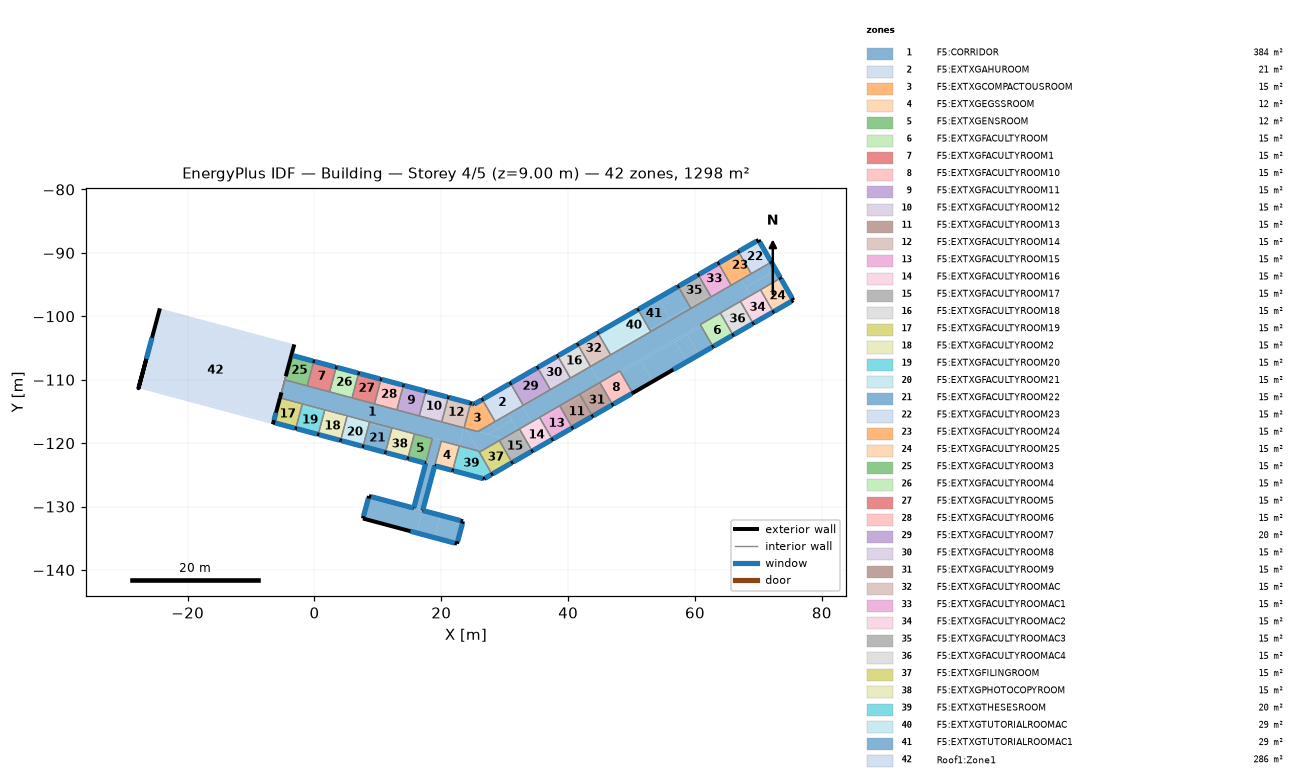
=== STOREY PLAN SPEC (per zone: floor XY polygon, exterior-wall plan segments, windows/doors) ===
zone 1: F5:CORRIDOR  (383.8 m²)
  floor: (60.62, -106.07) (58.72, -107.16) (56.89, -104.00) (58.79, -102.90)
  floor: (53.34, -110.27) (50.17, -112.10) (48.34, -108.93) (51.51, -107.11)
  floor: (61.01, -101.62) (48.34, -108.93) (48.16, -108.62) (60.83, -101.30)
  floor: (73.50, -93.99) (68.75, -96.73) (68.01, -95.46) (72.76, -92.72)
  floor: (68.75, -96.73) (44.99, -110.45) (43.53, -107.91) (67.28, -94.20)
  floor: (18.94, -134.91) (16.12, -134.15) (17.06, -130.62) (19.89, -131.38)
  floor: (17.06, -130.62) (15.65, -130.24) (18.62, -119.16) (20.03, -119.53)
  floor: (16.12, -134.15) (7.64, -131.88) (8.58, -128.35) (17.06, -130.62)
  floor: (15.76, -118.53) (-5.44, -112.85) (-5.40, -112.72) (15.79, -118.40)
  floor: (22.86, -120.29) (-5.40, -112.72) (-4.68, -110.02) (23.58, -117.60)
  floor: (22.48, -135.85) (18.94, -134.91) (19.89, -131.38) (23.42, -132.32)
  floor: (25.88, -121.24) (22.82, -120.42) (23.58, -117.60) (23.81, -117.66)
  floor: (32.00, -117.95) (29.74, -119.25) (27.34, -118.60) (31.12, -116.42)
  floor: (29.74, -119.25) (25.98, -121.42) (23.81, -117.66)
  floor: (62.84, -104.79) (60.62, -106.07) (58.79, -102.90) (61.01, -101.62)
  floor: (44.99, -110.45) (34.22, -116.66) (32.76, -114.13) (43.53, -107.91)
  floor: (58.72, -107.16) (53.34, -110.27) (51.51, -107.11) (56.89, -104.00)
  floor: (31.12, -116.42) (28.67, -117.84) (28.09, -116.83) (30.54, -115.41)
  floor: (34.22, -116.66) (32.00, -117.95) (30.54, -115.41) (32.76, -114.13)
  floor: (28.67, -117.84) (27.34, -118.60) (25.75, -118.18) (28.09, -116.83)
  floor: (18.58, -119.29) (15.76, -118.53) (15.79, -118.40) (18.62, -119.16)
  floor: (22.82, -120.42) (20.00, -119.67) (20.03, -119.53) (22.86, -120.29)
  floor: (72.76, -92.72) (68.01, -95.46) (67.28, -94.20) (72.03, -91.45)
  exterior wall: (-5.21, -112.01) – (-5.44, -112.85)  [0.9 m]
  exterior wall: (17.54, -123.17) – (15.65, -130.24)  [7.3 m]
    window: (17.52, -123.27) – (15.67, -130.15)  [16.2 m²]
  exterior wall: (15.65, -130.24) – (8.58, -128.35)  [7.3 m]
    window: (15.56, -130.21) – (8.96, -128.45)  [15.5 m²]
  exterior wall: (8.58, -128.35) – (7.64, -131.88)  [3.7 m]
    window: (8.48, -128.72) – (7.74, -131.50)  [6.7 m²]
  exterior wall: (7.64, -131.88) – (22.48, -135.85)  [15.4 m]
    window: (15.14, -133.89) – (22.10, -135.75)  [16.4 m²]
  exterior wall: (22.48, -135.85) – (23.42, -132.32)  [3.7 m]
    window: (22.58, -135.48) – (23.32, -132.70)  [6.7 m²]
  exterior wall: (23.42, -132.32) – (17.06, -130.62)  [6.6 m]
    window: (23.05, -132.22) – (17.15, -130.64)  [13.9 m²]
  exterior wall: (17.06, -130.62) – (18.96, -123.55)  [7.3 m]
    window: (17.09, -130.53) – (18.93, -123.64)  [16.2 m²]
  exterior wall: (50.17, -112.10) – (62.84, -104.79)  [14.6 m]
    window: (56.58, -108.40) – (62.69, -104.87)  [16.0 m²]
  exterior wall: (73.50, -93.99) – (72.03, -91.45)  [2.9 m]
    window: (73.41, -93.84) – (72.12, -91.60)  [6.0 m²]
  interior walls: 47
zone 2: F5:EXTXGAHUROOM  (20.6 m²)
  floor: (32.91, -114.04) (32.76, -114.13) (30.74, -110.65) (30.90, -110.55)
  floor: (32.76, -114.13) (28.48, -116.60) (26.47, -113.11) (30.74, -110.65)
  exterior wall: (30.90, -110.55) – (26.47, -113.11)  [5.1 m]
    window: (30.76, -110.64) – (26.62, -113.03)  [10.9 m²]
  interior walls: 3
zone 3: F5:EXTXGCOMPACTOUSROOM  (15.0 m²)
  floor: (28.48, -116.60) (28.09, -116.83) (26.07, -113.34) (26.47, -113.11)
  floor: (26.59, -114.24) (25.18, -113.86) (26.07, -113.34)
  floor: (28.09, -116.83) (25.75, -118.18) (23.59, -117.60) (24.63, -113.71) (26.59, -114.24)
  exterior wall: (26.47, -113.11) – (25.18, -113.86)  [1.5 m]
    window: (26.32, -113.20) – (25.26, -113.81)  [3.0 m²]
  exterior wall: (25.18, -113.86) – (24.63, -113.71)  [0.6 m]
    window: (25.08, -113.83) – (24.79, -113.76)  [0.8 m²]
  interior walls: 4
zone 4: F5:EXTXGEGSSROOM  (11.8 m²)
  floor: (21.78, -124.31) (18.96, -123.55) (20.00, -119.67) (22.82, -120.42)
  exterior wall: (18.96, -123.55) – (21.79, -124.31)  [2.9 m]
    window: (19.12, -123.60) – (21.62, -124.27)  [6.0 m²]
  interior walls: 3
zone 5: F5:EXTXGENSROOM  (11.8 m²)
  floor: (17.54, -123.17) (14.72, -122.42) (15.76, -118.53) (18.58, -119.29)
  exterior wall: (14.72, -122.42) – (17.54, -123.17)  [2.9 m]
    window: (14.88, -122.46) – (17.38, -123.13)  [6.0 m²]
  interior walls: 3
zone 6: F5:EXTXGFACULTYROOM  (14.7 m²)
  floor: (64.18, -99.79) (61.01, -101.62) (60.83, -101.30) (63.99, -99.47)
  floor: (66.01, -102.96) (62.84, -104.79) (61.01, -101.62) (64.18, -99.79)
  exterior wall: (62.84, -104.79) – (66.01, -102.96)  [3.7 m]
    window: (62.99, -104.70) – (65.86, -103.04)  [7.7 m²]
  interior walls: 3
zone 7: F5:EXTXGFACULTYROOM1  (14.7 m²)
  floor: (2.38, -111.92) (-1.15, -110.97) (-0.11, -107.08) (3.43, -108.03)
  exterior wall: (3.43, -108.03) – (-0.11, -107.08)  [3.7 m]
    window: (3.26, -107.99) – (0.06, -107.13)  [7.7 m²]
  interior walls: 3
zone 8: F5:EXTXGFACULTYROOM10  (14.7 m²)
  floor: (50.17, -112.10) (47.00, -113.93) (44.99, -110.45) (48.16, -108.62)
  exterior wall: (47.00, -113.93) – (50.17, -112.10)  [3.7 m]
    window: (47.15, -113.85) – (50.02, -112.19)  [7.7 m²]
  interior walls: 3
zone 9: F5:EXTXGFACULTYROOM11  (14.7 m²)
  floor: (16.52, -115.70) (12.99, -114.76) (14.03, -110.87) (17.56, -111.82)
  exterior wall: (17.56, -111.82) – (14.03, -110.87)  [3.7 m]
    window: (17.40, -111.77) – (14.19, -110.92)  [7.7 m²]
  interior walls: 3
zone 10: F5:EXTXGFACULTYROOM12  (14.7 m²)
  floor: (20.05, -116.65) (16.52, -115.71) (17.56, -111.82) (21.09, -112.76)
  exterior wall: (21.10, -112.77) – (17.56, -111.82)  [3.7 m]
    window: (20.93, -112.72) – (17.73, -111.86)  [7.7 m²]
  interior walls: 3
zone 11: F5:EXTXGFACULTYROOM13  (14.7 m²)
  floor: (43.83, -115.76) (40.67, -117.59) (38.84, -114.42) (42.00, -112.59)
  floor: (42.00, -112.59) (38.84, -114.42) (38.65, -114.10) (41.82, -112.27)
  exterior wall: (40.67, -117.59) – (43.83, -115.76)  [3.7 m]
    window: (40.81, -117.50) – (43.69, -115.84)  [7.7 m²]
  interior walls: 3
zone 12: F5:EXTXGFACULTYROOM14  (14.7 m²)
  floor: (23.58, -117.60) (20.05, -116.65) (21.10, -112.77) (24.62, -113.71)
  exterior wall: (24.63, -113.71) – (21.10, -112.77)  [3.7 m]
    window: (24.46, -113.67) – (21.26, -112.81)  [7.7 m²]
  interior walls: 3
zone 13: F5:EXTXGFACULTYROOM15  (14.7 m²)
  floor: (40.67, -117.59) (37.50, -119.42) (35.67, -116.25) (38.84, -114.42)
  floor: (38.84, -114.42) (35.67, -116.25) (35.49, -115.93) (38.65, -114.10)
  exterior wall: (37.50, -119.42) – (40.67, -117.59)  [3.7 m]
    window: (37.65, -119.33) – (40.52, -117.67)  [7.7 m²]
  interior walls: 3
zone 14: F5:EXTXGFACULTYROOM16  (14.7 m²)
  floor: (37.50, -119.42) (34.33, -121.25) (32.50, -118.08) (35.67, -116.25)
  floor: (35.67, -116.25) (34.40, -116.98) (34.22, -116.66) (35.49, -115.93)
  floor: (34.40, -116.98) (32.50, -118.08) (32.32, -117.76) (34.22, -116.66)
  exterior wall: (34.33, -121.25) – (37.50, -119.42)  [3.7 m]
    window: (34.48, -121.16) – (37.35, -119.50)  [7.7 m²]
  interior walls: 3
zone 15: F5:EXTXGFACULTYROOM17  (14.7 m²)
  floor: (34.33, -121.25) (34.01, -121.43) (32.18, -118.26) (32.50, -118.08)
  floor: (34.01, -121.43) (31.16, -123.07) (29.15, -119.59) (32.00, -117.95)
  floor: (32.50, -118.08) (32.18, -118.26) (32.00, -117.95) (32.32, -117.76)
  exterior wall: (31.16, -123.07) – (34.33, -121.25)  [3.7 m]
    window: (31.31, -122.99) – (34.18, -121.33)  [7.7 m²]
  interior walls: 3
zone 16: F5:EXTXGFACULTYROOM18  (14.7 m²)
  floor: (43.53, -107.91) (40.36, -109.74) (38.35, -106.26) (41.51, -104.43)
  exterior wall: (41.51, -104.43) – (38.35, -106.26)  [3.7 m]
    window: (41.37, -104.51) – (38.49, -106.17)  [7.7 m²]
  interior walls: 3
zone 17: F5:EXTXGFACULTYROOM19  (14.7 m²)
  floor: (-2.00, -114.15) (-5.53, -113.20) (-5.44, -112.85) (-1.91, -113.80)
  floor: (-2.95, -117.68) (-6.48, -116.74) (-5.53, -113.20) (-2.00, -114.15)
  exterior wall: (-5.44, -112.85) – (-6.48, -116.74)  [4.0 m]
    window: (-6.07, -115.21) – (-6.38, -116.36)  [1.7 m²]
  exterior wall: (-6.48, -116.74) – (-2.95, -117.68)  [3.7 m]
    window: (-6.20, -116.81) – (-3.11, -117.64)  [7.4 m²]
  interior walls: 3
zone 18: F5:EXTXGFACULTYROOM2  (14.7 m²)
  floor: (5.06, -116.04) (1.53, -115.10) (1.63, -114.74) (5.16, -115.69)
  floor: (4.12, -119.58) (0.59, -118.63) (1.53, -115.10) (5.06, -116.04)
  exterior wall: (0.59, -118.63) – (4.12, -119.58)  [3.7 m]
    window: (0.75, -118.67) – (3.95, -119.53)  [7.7 m²]
  interior walls: 3
zone 19: F5:EXTXGFACULTYROOM20  (14.7 m²)
  floor: (1.53, -115.10) (-2.00, -114.15) (-1.91, -113.80) (1.63, -114.74)
  floor: (0.59, -118.63) (-2.95, -117.68) (-2.00, -114.15) (1.53, -115.10)
  exterior wall: (-2.95, -117.68) – (0.59, -118.63)  [3.7 m]
    window: (-2.78, -117.73) – (0.42, -118.59)  [7.7 m²]
  interior walls: 3
zone 20: F5:EXTXGFACULTYROOM21  (14.7 m²)
  floor: (8.60, -116.99) (5.06, -116.04) (5.16, -115.69) (8.69, -116.64)
  floor: (7.65, -120.52) (4.12, -119.58) (5.06, -116.04) (8.60, -116.99)
  exterior wall: (4.12, -119.58) – (7.65, -120.52)  [3.7 m]
    window: (4.28, -119.62) – (7.49, -120.48)  [7.7 m²]
  interior walls: 3
zone 21: F5:EXTXGFACULTYROOM22  (14.7 m²)
  floor: (12.13, -117.94) (8.60, -116.99) (8.69, -116.64) (12.23, -117.58)
  floor: (11.18, -121.47) (7.65, -120.52) (8.60, -116.99) (12.13, -117.94)
  exterior wall: (7.65, -120.52) – (11.18, -121.47)  [3.7 m]
    window: (7.82, -120.57) – (11.02, -121.43)  [7.7 m²]
  interior walls: 3
zone 22: F5:EXTXGFACULTYROOM23  (14.7 m²)
  floor: (72.03, -91.45) (68.87, -93.28) (66.85, -89.80) (70.02, -87.97)
  exterior wall: (72.03, -91.45) – (70.02, -87.97)  [4.0 m]
    window: (71.95, -91.31) – (70.22, -88.30)  [8.0 m²]
  exterior wall: (70.02, -87.97) – (66.85, -89.80)  [3.7 m]
    window: (69.69, -88.16) – (67.00, -89.71)  [7.2 m²]
  interior walls: 2
zone 23: F5:EXTXGFACULTYROOM24  (14.7 m²)
  floor: (67.28, -94.20) (65.70, -95.11) (65.52, -94.79) (67.10, -93.88)
  floor: (67.10, -93.88) (65.52, -94.79) (63.69, -91.63) (65.27, -90.71)
  floor: (68.87, -93.28) (67.28, -94.20) (65.27, -90.71) (66.85, -89.80)
  exterior wall: (66.85, -89.80) – (63.69, -91.63)  [3.7 m]
    window: (66.71, -89.88) – (63.83, -91.54)  [7.7 m²]
  interior walls: 3
zone 24: F5:EXTXGFACULTYROOM25  (14.7 m²)
  floor: (73.68, -94.30) (70.51, -96.13) (70.33, -95.82) (73.50, -93.99)
  floor: (75.51, -97.47) (72.34, -99.30) (70.51, -96.13) (73.68, -94.30)
  exterior wall: (75.51, -97.47) – (73.50, -93.99)  [4.0 m]
    window: (75.31, -97.14) – (73.58, -94.13)  [8.0 m²]
  exterior wall: (72.34, -99.30) – (75.51, -97.47)  [3.7 m]
    window: (72.49, -99.22) – (75.17, -97.67)  [7.2 m²]
  interior walls: 2
zone 25: F5:EXTXGFACULTYROOM3  (14.7 m²)
  floor: (-1.15, -110.97) (-4.68, -110.02) (-3.64, -106.14) (-0.11, -107.08)
  exterior wall: (-0.11, -107.08) – (-3.64, -106.14)  [3.7 m]
    window: (-0.27, -107.04) – (-3.42, -106.20)  [7.5 m²]
  exterior wall: (-3.64, -106.14) – (-4.53, -109.45)  [3.4 m]
  interior walls: 3
zone 26: F5:EXTXGFACULTYROOM4  (14.7 m²)
  floor: (5.92, -112.86) (2.38, -111.92) (3.43, -108.03) (6.96, -108.98)
  exterior wall: (6.96, -108.98) – (3.43, -108.03)  [3.7 m]
    window: (6.80, -108.93) – (3.59, -108.07)  [7.7 m²]
  interior walls: 3
zone 27: F5:EXTXGFACULTYROOM5  (14.7 m²)
  floor: (9.45, -113.81) (5.92, -112.86) (6.96, -108.98) (10.49, -109.92)
  exterior wall: (10.50, -109.93) – (6.96, -108.98)  [3.7 m]
    window: (10.33, -109.88) – (7.13, -109.02)  [7.7 m²]
  interior walls: 3
zone 28: F5:EXTXGFACULTYROOM6  (14.7 m²)
  floor: (12.98, -114.76) (9.46, -113.81) (10.50, -109.93) (14.02, -110.87)
  exterior wall: (14.03, -110.87) – (10.50, -109.93)  [3.7 m]
    window: (13.87, -110.83) – (10.66, -109.97)  [7.7 m²]
  interior walls: 3
zone 29: F5:EXTXGFACULTYROOM7  (19.9 m²)
  floor: (37.19, -111.57) (32.91, -114.04) (30.90, -110.55) (35.18, -108.09)
  exterior wall: (35.18, -108.09) – (30.90, -110.55)  [4.9 m]
    window: (35.03, -108.17) – (31.05, -110.47)  [10.5 m²]
  interior walls: 3
zone 30: F5:EXTXGFACULTYROOM8  (14.7 m²)
  floor: (40.36, -109.74) (37.19, -111.57) (35.18, -108.09) (38.35, -106.26)
  exterior wall: (38.35, -106.26) – (35.18, -108.09)  [3.7 m]
    window: (38.20, -106.34) – (35.33, -108.00)  [7.7 m²]
  interior walls: 3
zone 31: F5:EXTXGFACULTYROOM9  (14.7 m²)
  floor: (47.00, -113.93) (43.83, -115.76) (42.00, -112.59) (45.17, -110.76)
  floor: (45.17, -110.76) (42.00, -112.59) (41.82, -112.27) (44.99, -110.45)
  exterior wall: (43.83, -115.76) – (47.00, -113.93)  [3.7 m]
    window: (43.98, -115.67) – (46.85, -114.02)  [7.7 m²]
  interior walls: 3
zone 32: F5:EXTXGFACULTYROOMAC  (14.7 m²)
  floor: (46.69, -106.08) (43.53, -107.91) (43.34, -107.60) (46.51, -105.77)
  floor: (46.51, -105.77) (43.34, -107.60) (41.51, -104.43) (44.68, -102.60)
  exterior wall: (44.68, -102.60) – (41.51, -104.43)  [3.7 m]
    window: (44.53, -102.68) – (41.66, -104.34)  [7.7 m²]
  interior walls: 3
zone 33: F5:EXTXGFACULTYROOMAC1  (14.7 m²)
  floor: (65.70, -95.11) (62.53, -96.94) (62.35, -96.62) (65.52, -94.79)
  floor: (65.52, -94.79) (62.35, -96.62) (60.52, -93.46) (63.69, -91.63)
  exterior wall: (63.69, -91.63) – (60.52, -93.46)  [3.7 m]
    window: (63.54, -91.71) – (60.67, -93.37)  [7.7 m²]
  interior walls: 3
zone 34: F5:EXTXGFACULTYROOMAC2  (14.7 m²)
  floor: (70.51, -96.13) (67.34, -97.96) (67.16, -97.64) (70.33, -95.82)
  floor: (72.34, -99.30) (69.17, -101.13) (67.34, -97.96) (70.51, -96.13)
  exterior wall: (69.17, -101.13) – (72.34, -99.30)  [3.7 m]
    window: (69.32, -101.04) – (72.19, -99.39)  [7.7 m²]
  interior walls: 3
zone 35: F5:EXTXGFACULTYROOMAC3  (14.7 m²)
  floor: (62.35, -96.62) (59.18, -98.45) (57.35, -95.28) (60.52, -93.46)
  floor: (62.53, -96.94) (59.36, -98.77) (59.18, -98.45) (62.35, -96.62)
  exterior wall: (60.52, -93.46) – (57.35, -95.28)  [3.7 m]
    window: (60.37, -93.54) – (57.50, -95.20)  [7.7 m²]
  interior walls: 3
zone 36: F5:EXTXGFACULTYROOMAC4  (14.7 m²)
  floor: (67.34, -97.96) (64.18, -99.79) (63.99, -99.47) (67.16, -97.64)
  floor: (69.17, -101.13) (66.01, -102.96) (64.18, -99.79) (67.34, -97.96)
  exterior wall: (66.01, -102.96) – (69.17, -101.13)  [3.7 m]
    window: (66.15, -102.87) – (69.03, -101.21)  [7.7 m²]
  interior walls: 3
zone 37: F5:EXTXGFILINGROOM  (14.7 m²)
  floor: (31.16, -123.07) (28.00, -124.90) (25.98, -121.42) (29.15, -119.59)
  exterior wall: (28.00, -124.90) – (31.16, -123.07)  [3.7 m]
    window: (28.14, -124.82) – (31.02, -123.16)  [7.7 m²]
  interior walls: 3
zone 38: F5:EXTXGPHOTOCOPYROOM  (14.7 m²)
  floor: (15.66, -118.88) (12.13, -117.94) (12.23, -117.58) (15.76, -118.53)
  floor: (14.72, -122.42) (11.18, -121.47) (12.13, -117.94) (15.66, -118.88)
  exterior wall: (11.18, -121.47) – (14.72, -122.42)  [3.7 m]
    window: (11.35, -121.51) – (14.55, -122.37)  [7.7 m²]
  interior walls: 3
zone 39: F5:EXTXGTHESESROOM  (19.7 m²)
  floor: (28.00, -124.90) (26.73, -125.63) (21.79, -124.31) (22.83, -120.43) (25.88, -121.24)
  exterior wall: (21.79, -124.31) – (26.73, -125.63)  [5.1 m]
    window: (21.95, -124.36) – (26.52, -125.58)  [10.8 m²]
  exterior wall: (26.73, -125.63) – (28.00, -124.90)  [1.5 m]
    window: (26.92, -125.53) – (27.85, -124.99)  [2.6 m²]
  interior walls: 4
zone 40: F5:EXTXGTUTORIALROOMAC  (29.4 m²)
  floor: (53.03, -102.43) (46.69, -106.08) (46.51, -105.77) (52.85, -102.11)
  floor: (52.85, -102.11) (49.68, -103.94) (47.85, -100.77) (51.02, -98.94)
  floor: (49.68, -103.94) (46.51, -105.77) (44.68, -102.60) (47.85, -100.77)
  exterior wall: (51.02, -98.94) – (44.68, -102.60)  [7.3 m]
    window: (50.87, -99.03) – (44.83, -102.51)  [15.9 m²]
  interior walls: 3
zone 41: F5:EXTXGTUTORIALROOMAC1  (29.4 m²)
  floor: (59.18, -98.45) (56.01, -100.28) (54.18, -97.11) (57.35, -95.28)
  floor: (59.36, -98.77) (53.03, -102.43) (52.85, -102.11) (59.18, -98.45)
  floor: (56.01, -100.28) (52.85, -102.11) (51.02, -98.94) (54.18, -97.11)
  exterior wall: (57.35, -95.28) – (51.02, -98.94)  [7.3 m]
    window: (57.20, -95.37) – (51.16, -98.86)  [15.9 m²]
  interior walls: 3
zone 42: Roof1:Zone1  (286.0 m²)
  floor: (-5.40, -112.72) (-26.60, -107.04) (-25.88, -104.34) (-4.68, -110.02)
  floor: (-22.35, -105.29) (-25.88, -104.34) (-24.84, -100.46) (-21.30, -101.40)
  floor: (-18.81, -106.24) (-22.35, -105.29) (-21.30, -101.40) (-17.77, -102.35)
  floor: (-15.28, -107.18) (-18.81, -106.24) (-17.77, -102.35) (-14.24, -103.30)
  floor: (-11.75, -108.13) (-15.28, -107.18) (-14.24, -103.30) (-10.71, -104.24)
  floor: (-8.21, -109.08) (-11.75, -108.13) (-10.71, -104.24) (-7.17, -105.19)
  floor: (-4.68, -110.02) (-8.21, -109.08) (-7.17, -105.19) (-3.64, -106.14)
  floor: (-24.14, -112.00) (-27.68, -111.06) (-26.60, -107.04) (-23.07, -107.99)
  floor: (-20.61, -112.95) (-24.14, -112.00) (-23.07, -107.99) (-19.54, -108.93)
  floor: (-17.08, -113.90) (-20.61, -112.95) (-19.54, -108.93) (-16.00, -109.88)
  floor: (-13.55, -114.84) (-17.08, -113.90) (-16.00, -109.88) (-12.47, -110.83)
  floor: (-10.01, -115.79) (-13.55, -114.84) (-12.47, -110.83) (-8.94, -111.77)
  floor: (-6.48, -116.74) (-10.01, -115.79) (-8.94, -111.77) (-5.40, -112.72)
  floor: (-3.64, -106.14) (-24.84, -100.46) (-24.38, -98.75) (-3.18, -104.43)
  floor: (-6.56, -117.03) (-27.76, -111.35) (-27.68, -111.06) (-6.48, -116.74)
  exterior wall: (-24.38, -98.75) – (-27.76, -111.35) – (-26.07, -105.05)  [19.6 m]
    window: (-25.62, -103.39) – (-26.51, -106.71)  [4.9 m²]
  exterior wall: (-6.56, -117.03) – (-6.48, -116.74)  [0.3 m]
  exterior wall: (-3.64, -106.14) – (-3.18, -104.43)  [1.8 m]
  interior walls: 4

=== DERIVED (storey summary) ===
Building: Building
Storey: 4 of 5  (floor level z = 9.00 m)
Storey gross floor area: 1298.2 m²
Zones on this storey: 42
  - F5:CORRIDOR: floor 383.8 m²; exterior wall 69.6 m (206.5 m²); 9 window(s) 113.7 m²; WWR 55.0%
  - F5:EXTXGAHUROOM: floor 20.6 m²; exterior wall 5.1 m (15.4 m²); 1 window(s) 10.9 m²; WWR 71.3%
  - F5:EXTXGCOMPACTOUSROOM: floor 15.0 m²; exterior wall 2.1 m (6.2 m²); 2 window(s) 3.8 m²; WWR 61.9%
  - F5:EXTXGEGSSROOM: floor 11.8 m²; exterior wall 2.9 m (8.8 m²); 1 window(s) 6.0 m²; WWR 68.8%
  - F5:EXTXGENSROOM: floor 11.8 m²; exterior wall 2.9 m (8.8 m²); 1 window(s) 6.0 m²; WWR 68.8%
  - F5:EXTXGFACULTYROOM: floor 14.7 m²; exterior wall 3.7 m (11.0 m²); 1 window(s) 7.7 m²; WWR 69.9%
  - F5:EXTXGFACULTYROOM1: floor 14.7 m²; exterior wall 3.7 m (11.0 m²); 1 window(s) 7.7 m²; WWR 69.9%
  - F5:EXTXGFACULTYROOM10: floor 14.7 m²; exterior wall 3.7 m (11.0 m²); 1 window(s) 7.7 m²; WWR 69.9%
  - F5:EXTXGFACULTYROOM11: floor 14.7 m²; exterior wall 3.7 m (11.0 m²); 1 window(s) 7.7 m²; WWR 69.9%
  - F5:EXTXGFACULTYROOM12: floor 14.7 m²; exterior wall 3.7 m (11.0 m²); 1 window(s) 7.7 m²; WWR 69.9%
  - F5:EXTXGFACULTYROOM13: floor 14.7 m²; exterior wall 3.7 m (11.0 m²); 1 window(s) 7.7 m²; WWR 69.9%
  - F5:EXTXGFACULTYROOM14: floor 14.7 m²; exterior wall 3.7 m (11.0 m²); 1 window(s) 7.7 m²; WWR 69.9%
  - F5:EXTXGFACULTYROOM15: floor 14.7 m²; exterior wall 3.7 m (11.0 m²); 1 window(s) 7.7 m²; WWR 69.9%
  - F5:EXTXGFACULTYROOM16: floor 14.7 m²; exterior wall 3.7 m (11.0 m²); 1 window(s) 7.7 m²; WWR 69.9%
  - F5:EXTXGFACULTYROOM17: floor 14.7 m²; exterior wall 3.7 m (11.0 m²); 1 window(s) 7.7 m²; WWR 69.9%
  - F5:EXTXGFACULTYROOM18: floor 14.7 m²; exterior wall 3.7 m (11.0 m²); 1 window(s) 7.7 m²; WWR 69.9%
  - F5:EXTXGFACULTYROOM19: floor 14.7 m²; exterior wall 7.7 m (17.7 m²); 2 window(s) 9.1 m²; WWR 51.5%
  - F5:EXTXGFACULTYROOM2: floor 14.7 m²; exterior wall 3.7 m (11.0 m²); 1 window(s) 7.7 m²; WWR 69.9%
  - F5:EXTXGFACULTYROOM20: floor 14.7 m²; exterior wall 3.7 m (11.0 m²); 1 window(s) 7.7 m²; WWR 69.9%
  - F5:EXTXGFACULTYROOM21: floor 14.7 m²; exterior wall 3.7 m (11.0 m²); 1 window(s) 7.7 m²; WWR 69.9%
  - F5:EXTXGFACULTYROOM22: floor 14.7 m²; exterior wall 3.7 m (11.0 m²); 1 window(s) 7.7 m²; WWR 69.9%
  - F5:EXTXGFACULTYROOM23: floor 14.7 m²; exterior wall 7.7 m (23.0 m²); 2 window(s) 15.2 m²; WWR 65.9%
  - F5:EXTXGFACULTYROOM24: floor 14.7 m²; exterior wall 3.7 m (11.0 m²); 1 window(s) 7.7 m²; WWR 69.9%
  - F5:EXTXGFACULTYROOM25: floor 14.7 m²; exterior wall 7.7 m (23.0 m²); 2 window(s) 15.2 m²; WWR 65.9%
  - F5:EXTXGFACULTYROOM3: floor 14.7 m²; exterior wall 7.1 m (14.4 m²); 1 window(s) 7.5 m²; WWR 52.4%
  - F5:EXTXGFACULTYROOM4: floor 14.7 m²; exterior wall 3.7 m (11.0 m²); 1 window(s) 7.7 m²; WWR 69.9%
  - F5:EXTXGFACULTYROOM5: floor 14.7 m²; exterior wall 3.7 m (11.0 m²); 1 window(s) 7.7 m²; WWR 69.9%
  - F5:EXTXGFACULTYROOM6: floor 14.7 m²; exterior wall 3.7 m (11.0 m²); 1 window(s) 7.7 m²; WWR 69.9%
  - F5:EXTXGFACULTYROOM7: floor 19.9 m²; exterior wall 4.9 m (14.8 m²); 1 window(s) 10.5 m²; WWR 71.2%
  - F5:EXTXGFACULTYROOM8: floor 14.7 m²; exterior wall 3.7 m (11.0 m²); 1 window(s) 7.7 m²; WWR 69.9%
  - F5:EXTXGFACULTYROOM9: floor 14.7 m²; exterior wall 3.7 m (11.0 m²); 1 window(s) 7.7 m²; WWR 69.9%
  - F5:EXTXGFACULTYROOMAC: floor 14.7 m²; exterior wall 3.7 m (11.0 m²); 1 window(s) 7.7 m²; WWR 69.9%
  - F5:EXTXGFACULTYROOMAC1: floor 14.7 m²; exterior wall 3.7 m (11.0 m²); 1 window(s) 7.7 m²; WWR 69.9%
  - F5:EXTXGFACULTYROOMAC2: floor 14.7 m²; exterior wall 3.7 m (11.0 m²); 1 window(s) 7.7 m²; WWR 69.9%
  - F5:EXTXGFACULTYROOMAC3: floor 14.7 m²; exterior wall 3.7 m (11.0 m²); 1 window(s) 7.7 m²; WWR 69.9%
  - F5:EXTXGFACULTYROOMAC4: floor 14.7 m²; exterior wall 3.7 m (11.0 m²); 1 window(s) 7.7 m²; WWR 69.9%
  - F5:EXTXGFILINGROOM: floor 14.7 m²; exterior wall 3.7 m (11.0 m²); 1 window(s) 7.7 m²; WWR 69.9%
  - F5:EXTXGPHOTOCOPYROOM: floor 14.7 m²; exterior wall 3.7 m (11.0 m²); 1 window(s) 7.7 m²; WWR 69.9%
  - F5:EXTXGTHESESROOM: floor 19.7 m²; exterior wall 6.6 m (19.7 m²); 2 window(s) 13.5 m²; WWR 68.3%
  - F5:EXTXGTUTORIALROOMAC: floor 29.4 m²; exterior wall 7.3 m (21.9 m²); 1 window(s) 15.9 m²; WWR 72.3%
  - F5:EXTXGTUTORIALROOMAC1: floor 29.4 m²; exterior wall 7.3 m (21.9 m²); 1 window(s) 15.9 m²; WWR 72.3%
  - Roof1:Zone1: floor 286.0 m²; exterior wall 21.6 m (25.5 m²); 1 window(s) 4.9 m²; WWR 19.2%
Zone adjacency (shared interzone walls):
  - F5:CORRIDOR ↔ F5:EXTXGAHUROOM
  - F5:CORRIDOR ↔ F5:EXTXGCOMPACTOUSROOM
  - F5:CORRIDOR ↔ F5:EXTXGEGSSROOM
  - F5:CORRIDOR ↔ F5:EXTXGENSROOM
  - F5:CORRIDOR ↔ F5:EXTXGFACULTYROOM
  - F5:CORRIDOR ↔ F5:EXTXGFACULTYROOM1
  - F5:CORRIDOR ↔ F5:EXTXGFACULTYROOM10
  - F5:CORRIDOR ↔ F5:EXTXGFACULTYROOM11
  - F5:CORRIDOR ↔ F5:EXTXGFACULTYROOM12
  - F5:CORRIDOR ↔ F5:EXTXGFACULTYROOM13
  - F5:CORRIDOR ↔ F5:EXTXGFACULTYROOM14
  - F5:CORRIDOR ↔ F5:EXTXGFACULTYROOM15
  - F5:CORRIDOR ↔ F5:EXTXGFACULTYROOM16
  - F5:CORRIDOR ↔ F5:EXTXGFACULTYROOM17
  - F5:CORRIDOR ↔ F5:EXTXGFACULTYROOM18
  - F5:CORRIDOR ↔ F5:EXTXGFACULTYROOM19
  - F5:CORRIDOR ↔ F5:EXTXGFACULTYROOM2
  - F5:CORRIDOR ↔ F5:EXTXGFACULTYROOM20
  - F5:CORRIDOR ↔ F5:EXTXGFACULTYROOM21
  - F5:CORRIDOR ↔ F5:EXTXGFACULTYROOM22
  - F5:CORRIDOR ↔ F5:EXTXGFACULTYROOM23
  - F5:CORRIDOR ↔ F5:EXTXGFACULTYROOM24
  - F5:CORRIDOR ↔ F5:EXTXGFACULTYROOM25
  - F5:CORRIDOR ↔ F5:EXTXGFACULTYROOM3
  - F5:CORRIDOR ↔ F5:EXTXGFACULTYROOM4
  - F5:CORRIDOR ↔ F5:EXTXGFACULTYROOM5
  - F5:CORRIDOR ↔ F5:EXTXGFACULTYROOM6
  - F5:CORRIDOR ↔ F5:EXTXGFACULTYROOM7
  - F5:CORRIDOR ↔ F5:EXTXGFACULTYROOM8
  - F5:CORRIDOR ↔ F5:EXTXGFACULTYROOM9
  - F5:CORRIDOR ↔ F5:EXTXGFACULTYROOMAC
  - F5:CORRIDOR ↔ F5:EXTXGFACULTYROOMAC1
  - F5:CORRIDOR ↔ F5:EXTXGFACULTYROOMAC2
  - F5:CORRIDOR ↔ F5:EXTXGFACULTYROOMAC3
  - F5:CORRIDOR ↔ F5:EXTXGFACULTYROOMAC4
  - F5:CORRIDOR ↔ F5:EXTXGFILINGROOM
  - F5:CORRIDOR ↔ F5:EXTXGPHOTOCOPYROOM
  - F5:CORRIDOR ↔ F5:EXTXGTHESESROOM
  - F5:CORRIDOR ↔ F5:EXTXGTUTORIALROOMAC
  - F5:CORRIDOR ↔ F5:EXTXGTUTORIALROOMAC1
  - F5:CORRIDOR ↔ Roof1:Zone1
  - F5:EXTXGAHUROOM ↔ F5:EXTXGCOMPACTOUSROOM
  - F5:EXTXGAHUROOM ↔ F5:EXTXGFACULTYROOM7
  - F5:EXTXGCOMPACTOUSROOM ↔ F5:EXTXGFACULTYROOM14
  - F5:EXTXGEGSSROOM ↔ F5:EXTXGTHESESROOM
  - F5:EXTXGENSROOM ↔ F5:EXTXGPHOTOCOPYROOM
  - F5:EXTXGFACULTYROOM ↔ F5:EXTXGFACULTYROOMAC4
  - F5:EXTXGFACULTYROOM1 ↔ F5:EXTXGFACULTYROOM3
  - F5:EXTXGFACULTYROOM1 ↔ F5:EXTXGFACULTYROOM4
  - F5:EXTXGFACULTYROOM10 ↔ F5:EXTXGFACULTYROOM9
  - F5:EXTXGFACULTYROOM11 ↔ F5:EXTXGFACULTYROOM12
  - F5:EXTXGFACULTYROOM11 ↔ F5:EXTXGFACULTYROOM6
  - F5:EXTXGFACULTYROOM12 ↔ F5:EXTXGFACULTYROOM14
  - F5:EXTXGFACULTYROOM13 ↔ F5:EXTXGFACULTYROOM15
  - F5:EXTXGFACULTYROOM13 ↔ F5:EXTXGFACULTYROOM9
  - F5:EXTXGFACULTYROOM15 ↔ F5:EXTXGFACULTYROOM16
  - F5:EXTXGFACULTYROOM16 ↔ F5:EXTXGFACULTYROOM17
  - F5:EXTXGFACULTYROOM17 ↔ F5:EXTXGFILINGROOM
  - F5:EXTXGFACULTYROOM18 ↔ F5:EXTXGFACULTYROOM8
  - F5:EXTXGFACULTYROOM18 ↔ F5:EXTXGFACULTYROOMAC
  - F5:EXTXGFACULTYROOM19 ↔ F5:EXTXGFACULTYROOM20
  - F5:EXTXGFACULTYROOM19 ↔ Roof1:Zone1
  - F5:EXTXGFACULTYROOM2 ↔ F5:EXTXGFACULTYROOM20
  - F5:EXTXGFACULTYROOM2 ↔ F5:EXTXGFACULTYROOM21
  - F5:EXTXGFACULTYROOM21 ↔ F5:EXTXGFACULTYROOM22
  - F5:EXTXGFACULTYROOM22 ↔ F5:EXTXGPHOTOCOPYROOM
  - F5:EXTXGFACULTYROOM23 ↔ F5:EXTXGFACULTYROOM24
  - F5:EXTXGFACULTYROOM24 ↔ F5:EXTXGFACULTYROOMAC1
  - F5:EXTXGFACULTYROOM25 ↔ F5:EXTXGFACULTYROOMAC2
  - F5:EXTXGFACULTYROOM3 ↔ Roof1:Zone1
  - F5:EXTXGFACULTYROOM4 ↔ F5:EXTXGFACULTYROOM5
  - F5:EXTXGFACULTYROOM5 ↔ F5:EXTXGFACULTYROOM6
  - F5:EXTXGFACULTYROOM7 ↔ F5:EXTXGFACULTYROOM8
  - F5:EXTXGFACULTYROOMAC ↔ F5:EXTXGTUTORIALROOMAC
  - F5:EXTXGFACULTYROOMAC1 ↔ F5:EXTXGFACULTYROOMAC3
  - F5:EXTXGFACULTYROOMAC2 ↔ F5:EXTXGFACULTYROOMAC4
  - F5:EXTXGFACULTYROOMAC3 ↔ F5:EXTXGTUTORIALROOMAC1
  - F5:EXTXGFILINGROOM ↔ F5:EXTXGTHESESROOM
  - F5:EXTXGTUTORIALROOMAC ↔ F5:EXTXGTUTORIALROOMAC1